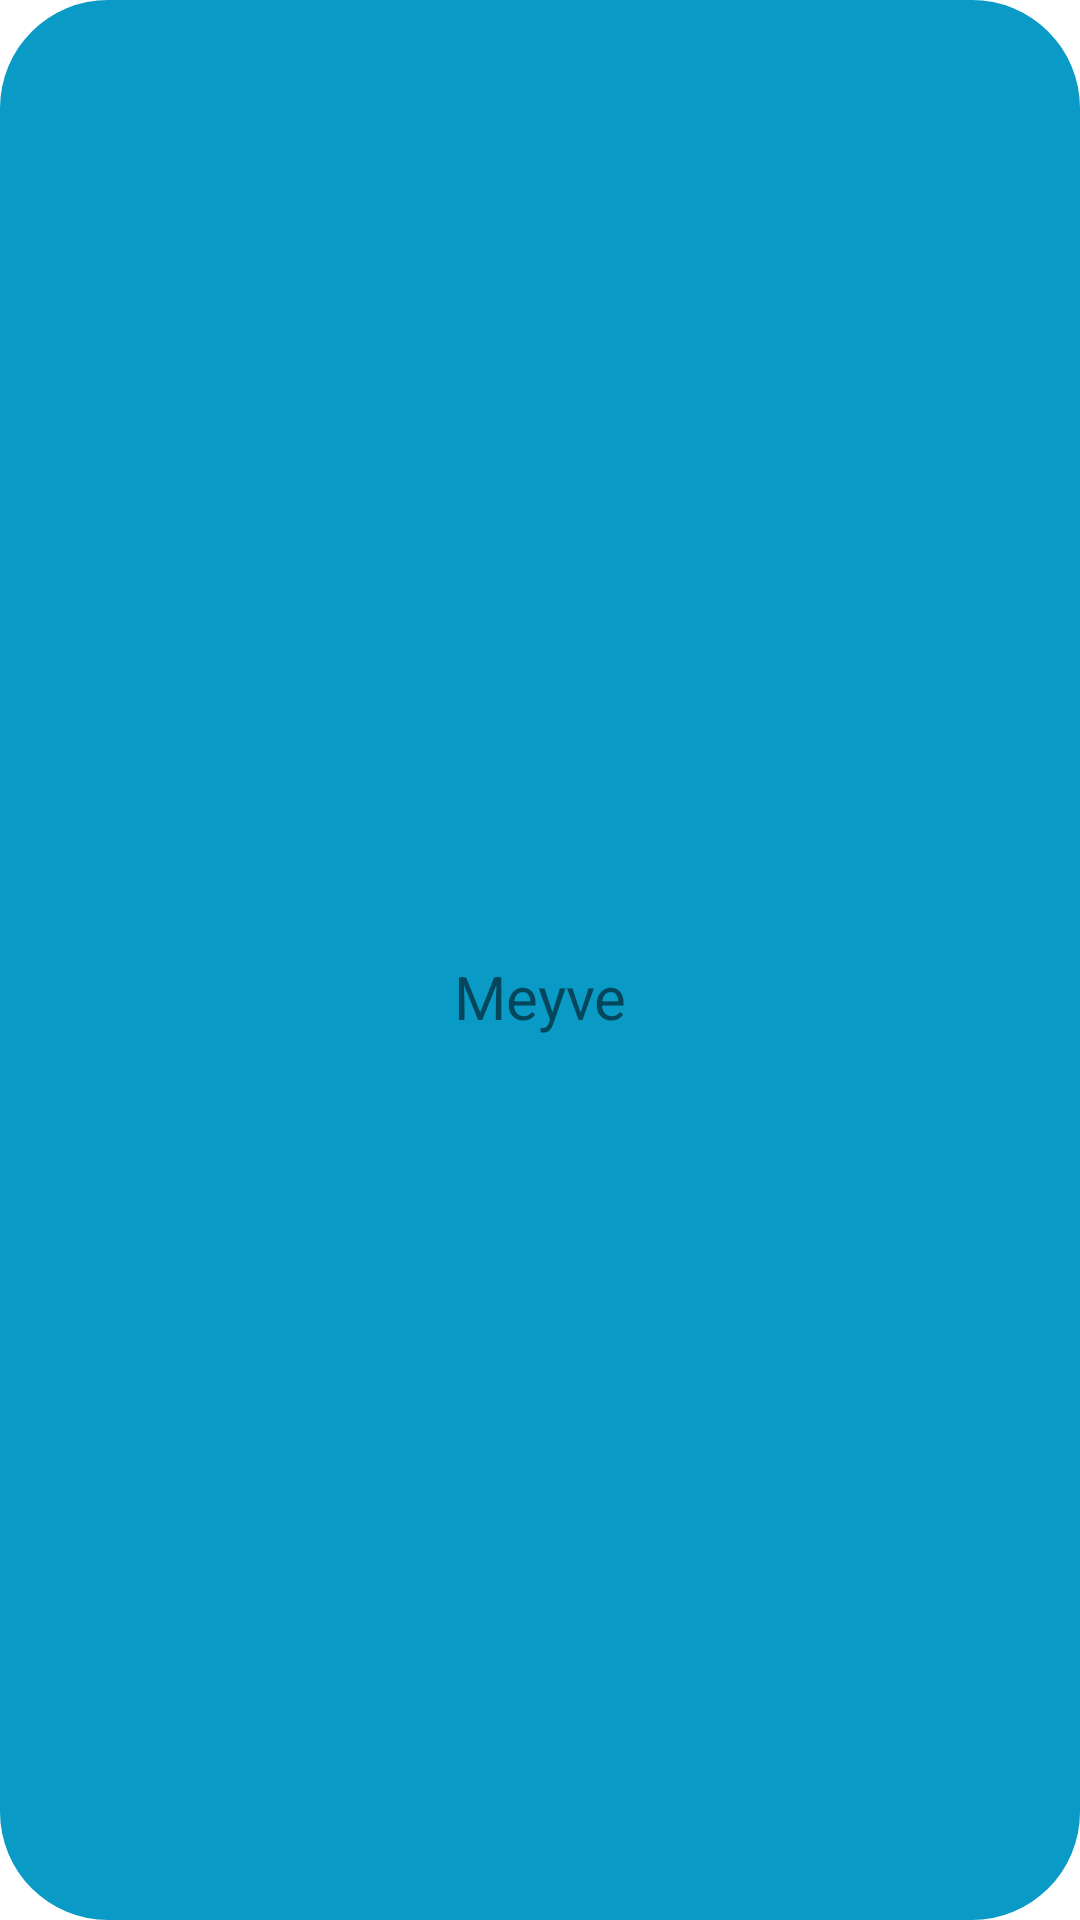

Here is an Android app screen rendered from its layout file. Give the layout XML and the strings, colors and styles it references.
<!-- AndroidManifest.xml: application theme Theme.Markett -->
<!-- res/layout/home_category_item.xml -->
<?xml version="1.0" encoding="utf-8"?>
<androidx.constraintlayout.widget.ConstraintLayout xmlns:android="http://schemas.android.com/apk/res/android"
    xmlns:app="http://schemas.android.com/apk/res-auto"
    xmlns:tools="http://schemas.android.com/tools"
    android:layout_width="180dp"
    android:layout_height="200dp"
    android:layout_gravity="center_horizontal"
    android:layout_marginStart="8dp"
    android:layout_marginTop="8dp"
    android:layout_marginEnd="8dp"
    android:background="@drawable/cat_background">

    <ImageView
        android:id="@+id/hc_image"
        android:layout_width="wrap_content"
        android:layout_height="wrap_content"
        android:layout_marginTop="8dp"
        android:paddingStart="8dp"
        android:paddingTop="8dp"
        android:paddingEnd="8dp"
        android:scaleX="1"
        android:scaleY="1"
        app:layout_constraintEnd_toEndOf="parent"
        app:layout_constraintHorizontal_bias="0.498"
        app:layout_constraintStart_toStartOf="parent"
        app:layout_constraintTop_toTopOf="parent"
        tools:srcCompat="@tools:sample/avatars" />

    <TextView
        android:id="@+id/hc_categori_name"
        android:layout_width="0dp"
        android:layout_height="wrap_content"
        android:layout_marginTop="16dp"
        android:layout_marginBottom="8dp"
        android:gravity="center"
        android:padding="5dp"
        android:text="Meyve"
        android:textSize="20sp"
        app:layout_constraintBottom_toBottomOf="parent"
        app:layout_constraintEnd_toEndOf="parent"
        app:layout_constraintHorizontal_bias="0.0"
        app:layout_constraintStart_toStartOf="parent"
        app:layout_constraintTop_toBottomOf="@+id/hc_image" />
</androidx.constraintlayout.widget.ConstraintLayout>
<!-- resources referenced by this layout -->
<resources>
  <!-- drawable cat_background (drawable-v24) -->
  <?xml version="1.0" encoding="utf-8"?>
  <shape xmlns:android="http://schemas.android.com/apk/res/android">
      <solid android:color="#099AC6"/>
      <corners android:radius="36dp"/>
  </shape>
  <style name="Theme.Markett" parent="Theme.MaterialComponents.DayNight.NoActionBar">
          
          <item name="colorPrimary">@color/purple_500</item>
          <item name="colorPrimaryVariant">@color/purple_700</item>
          <item name="colorOnPrimary">@color/white</item>
          
          <item name="colorSecondary">@color/teal_200</item>
          <item name="colorSecondaryVariant">@color/teal_700</item>
          <item name="colorOnSecondary">@color/black</item>
          
          <item name="android:statusBarColor">?attr/colorPrimaryVariant</item>
          
      </style>
  <!-- not gathered from this repository: default colours our renderer supplied (Android Studio template values) -->
  <color name="purple_500">#FF6200EE</color>
  <color name="purple_700">#FF3700B3</color>
  <color name="teal_200">#FF03DAC5</color>
  <color name="teal_700">#FF018786</color>
  <color name="black">#FF000000</color>
  <color name="white">#FFFFFFFF</color>
</resources>
